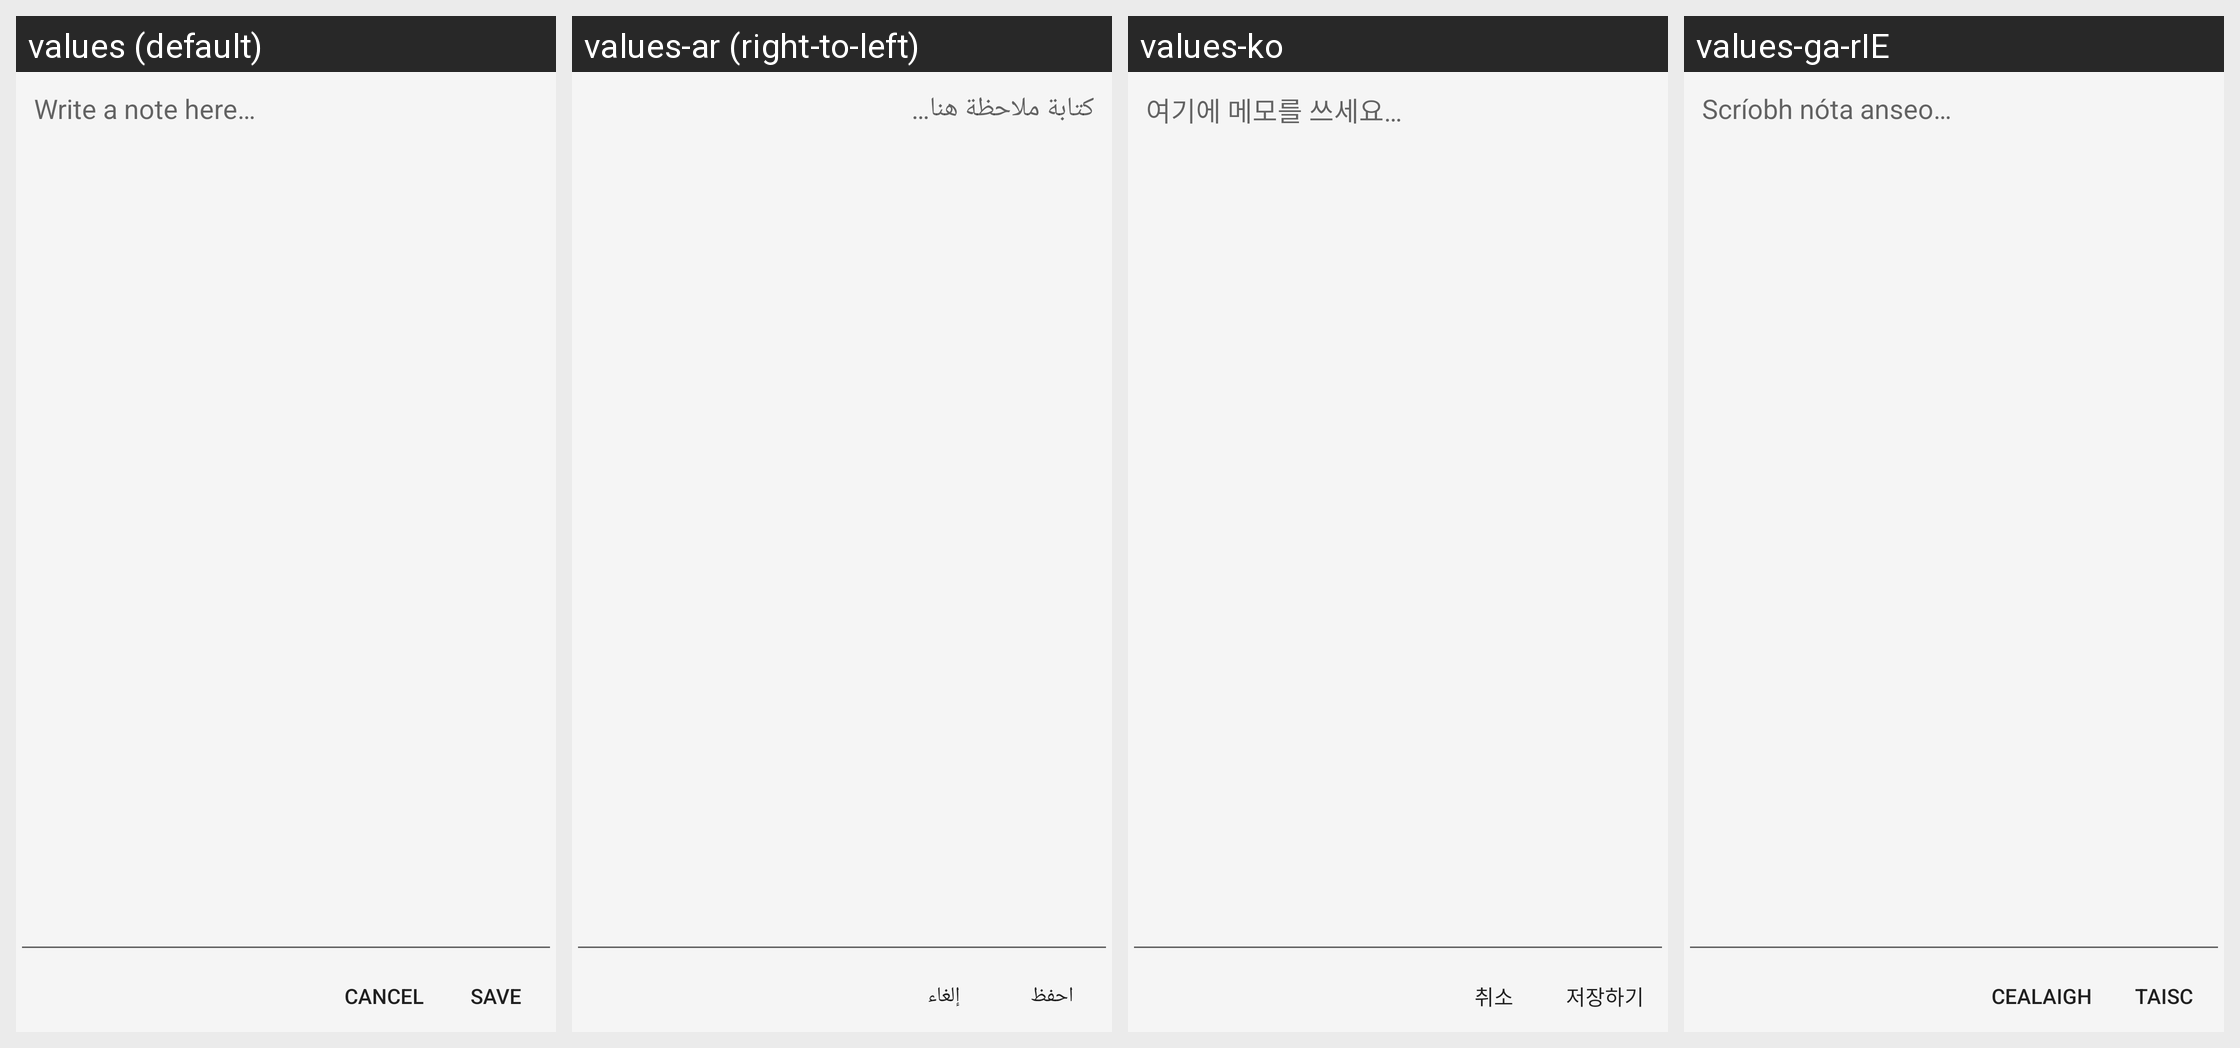

This grid shows one Android layout under several languages. Give, for every string resource on the screen, its name, the default text and each shown locale's text.
Android screen res/layout/tools_dialog_annotation_popup_text_input.xml rendered under 4 locales, left to right: values (default), values-ar (right-to-left), values-ko, values-ga-rIE. Device: Nexus 5 (rendered at 1080×1920; each locale shown at half size, 540×960, under a caption strip naming it); theme Theme.MaterialComponents.DayNight.NoActionBar.
Other locales in the repository, not shown: values-ca, values-cs, values-da, values-de, values-es, values-fa, values-fr, values-gl, values-hi, values-hu, values-id, values-it, values-ja, values-nl, values-pl, values-pt, values-pt-rBR, values-ru, values-tr, values-zh-rCN, values-zh-rHK.
Strings drawn on this screen, with the default value and each locale's value (text and hints the layout hard-codes, and strings that could not be matched under every locale, appear in the picture but are not listed):

tools_misc_save
  values: Save
  values-ar: احفظ
  values-ko: 저장하기
  values-ga-rIE: Taisc

cancel
  values: Cancel
  values-ar: إلغاء
  values-ko: 취소
  values-ga-rIE: Cealaigh

tools_dialog_annotation_popup_note_hint
  values: Write a note here…
  values-ar: كتابة ملاحظة هنا…
  values-ko: 여기에 메모를 쓰세요…
  values-ga-rIE: Scríobh nóta anseo…
